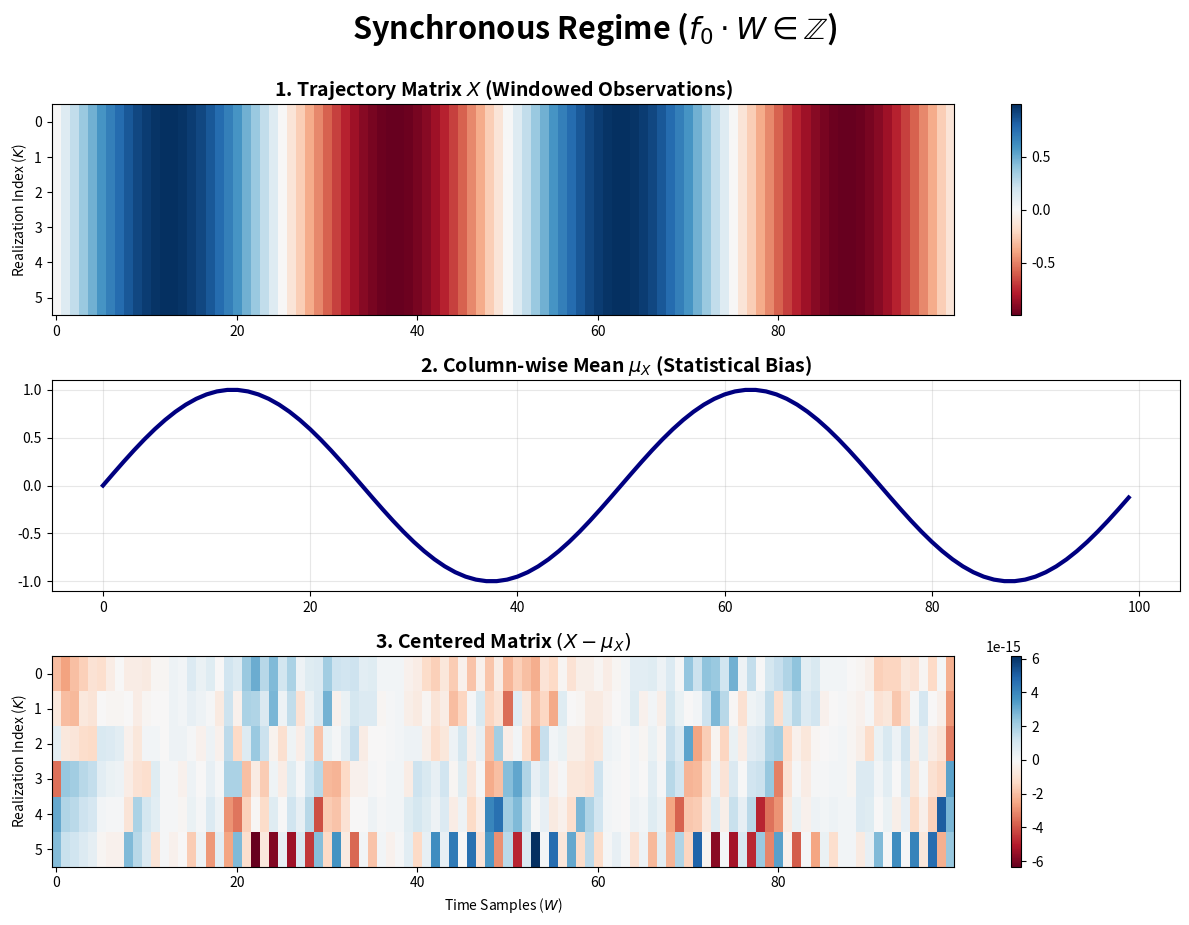
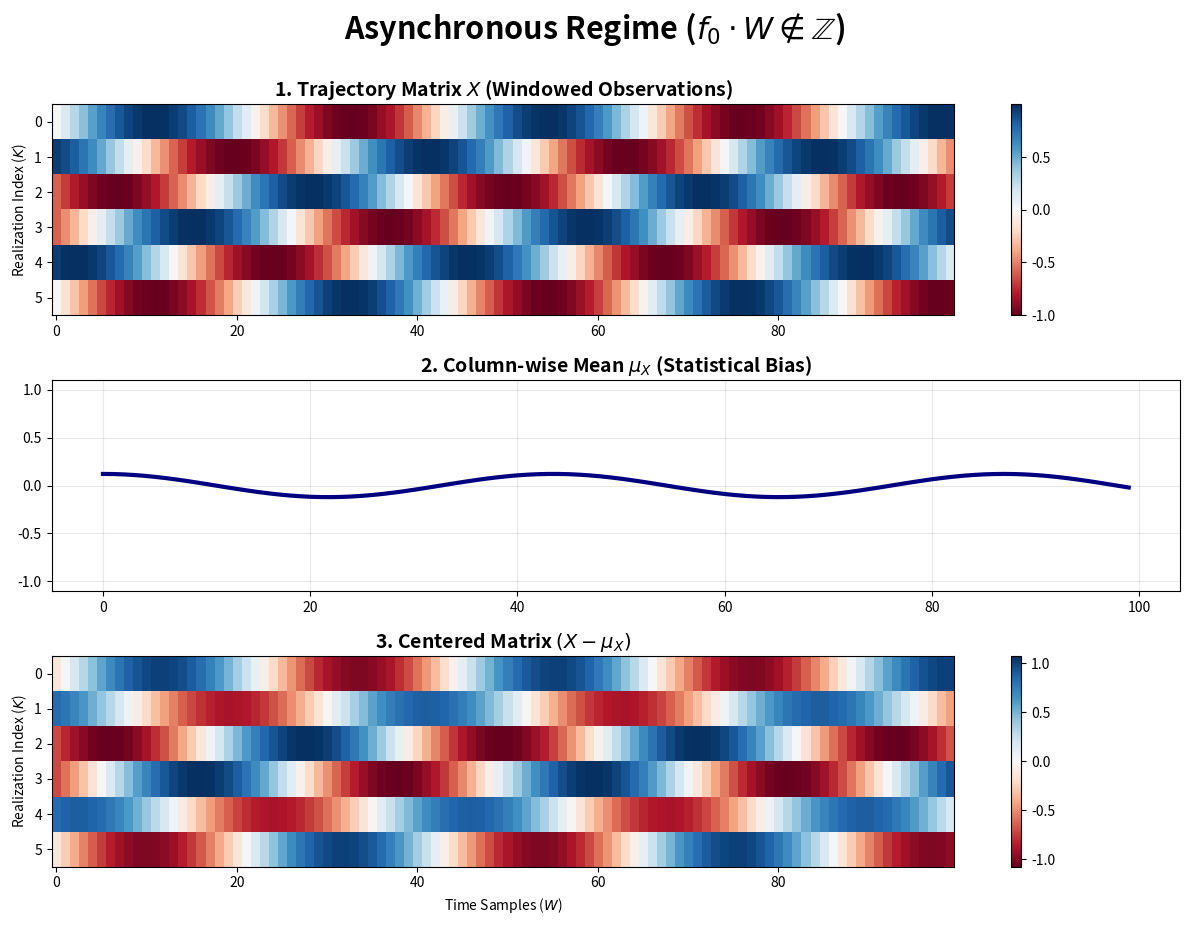

Python code for these plots, in order:
import numpy as np
import matplotlib.pyplot as plt

def plot_sync_phase_viz(is_synchronous=True):
    # Parameters
    W = 100  # Window length
    K = 6    # Number of observation windows (realizations)
    
    if is_synchronous:
        # Exact integer number of cycles per window
        f = 2.0 / W 
        title = r"Synchronous Regime ($f_0 \cdot W \in \mathbb{Z}$)"
        cmap_color = "RdBu"
    else:
        # Fractional number of cycles per window
        f = 2.3 / W
        title = r"Asynchronous Regime ($f_0 \cdot W \notin \mathbb{Z}$)"
        cmap_color = "RdBu"

    # Signal Generation
    t = np.arange(K * W)
    sig = np.sin(2 * np.pi * f * t)
    matrix = sig.reshape(K, W)
    
    # Statistical Centering
    col_mean = np.mean(matrix, axis=0)
    centered_matrix = matrix - col_mean

    # Plotting Setup
    fig = plt.figure(figsize=(12, 10))
    fig.suptitle(title, fontsize=22, fontweight='bold', y=0.95)

    # 1. Trajectory Matrix Visualization
    ax1 = plt.subplot2grid((3, 2), (0, 0), colspan=2)
    im1 = ax1.imshow(matrix, aspect='auto', cmap=cmap_color)
    ax1.set_title(r"1. Trajectory Matrix $X$ (Windowed Observations)", fontsize=14, fontweight='bold')
    ax1.set_ylabel(r"Realization Index ($K$)")
    plt.colorbar(im1, ax=ax1)

    # 2. Column-wise Mean Vector
    ax2 = plt.subplot2grid((3, 2), (1, 0), colspan=2)
    ax2.plot(col_mean, color='navy', lw=3)
    ax2.set_title(r"2. Column-wise Mean $\mu_X$ (Statistical Bias)", fontsize=14, fontweight='bold')
    ax2.set_ylim(-1.1, 1.1)
    ax2.grid(True, alpha=0.3)

    # 3. Centered Matrix Result
    ax3 = plt.subplot2grid((3, 2), (2, 0), colspan=2)
    im3 = ax3.imshow(centered_matrix, aspect='auto', cmap=cmap_color)
    ax3.set_title(r"3. Centered Matrix $(X - \mu_X)$", fontsize=14, fontweight='bold')
    ax3.set_ylabel(r"Realization Index ($K$)")
    ax3.set_xlabel(r"Time Samples ($W$)")
    plt.colorbar(im3, ax=ax3)

    plt.tight_layout(rect=[0, 0.03, 1, 0.95])
    return fig

# Generate both figures
fig_sync = plot_sync_phase_viz(is_synchronous=True)
fig_async = plot_sync_phase_viz(is_synchronous=False)

plt.show()
